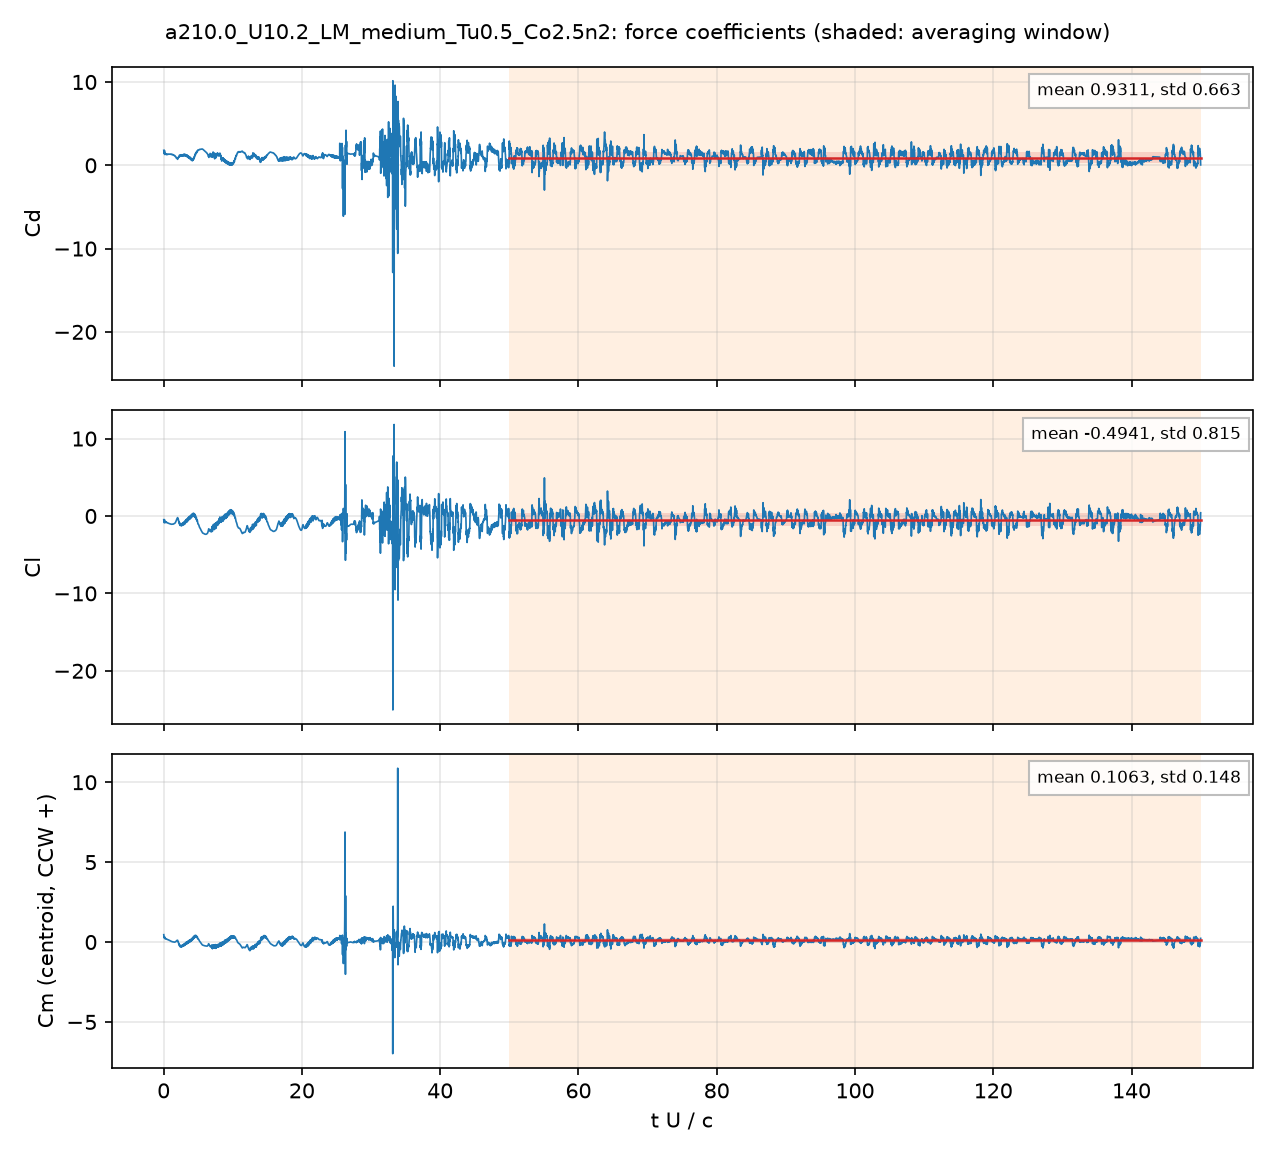

Values plotted in this chart, from the file beside it:
# a210.0_U10.2_LM_medium_Tu0.5_Co2.5n2: …, q = 0.5 U^2, A = c dz, c = 0.048 m; Cm about the centroid, CCW +
# averaging window t U/c = 50 .. 150; de…
t_s, t_U_over_c, Cd, Cl, Cm_z_ccw, Cd_pressure, Cd_viscous
9.4060476e-05, 0.01999, 1.798, -0.4693, 0.4609, 1.699, 0.09953
0.0002826, 0.06005, 1.657, -0.6488, 0.3671, 1.591, 0.06675
0.0003767, 0.08004, 1.389, -0.8657, 0.2574, 1.331, 0.05792
0.0005658, 0.1202, 1.774, -0.5178, 0.3182, 1.726, 0.0478
0.0006596, 0.1402, 1.553, -0.4951, 0.3275, 1.507, 0.04539
0.0008478, 0.1802, 1.288, -0.7971, 0.2245, 1.246, 0.04162
0.0009419, 0.2002, 1.428, -0.8665, 0.2076, 1.389, 0.0391
0.001128, 0.2396, 1.37, -0.7753, 0.2305, 1.334, 0.03594
0.001224, 0.2602, 1.343, -0.7474, 0.2289, 1.309, 0.03472
0.001412, 0.3, 1.346, -0.8082, 0.2105, 1.314, 0.03236
0.001506, 0.32, 1.356, -0.8307, 0.2033, 1.325, 0.03126
0.001695, 0.3601, 1.33, -0.7794, 0.2097, 1.3, 0.02944
0.00179, 0.3803, 1.311, -0.767, 0.2102, 1.282, 0.02861
0.001978, 0.4203, 1.276, -0.8306, 0.1897, 1.249, 0.02716
0.002071, 0.4402, 1.301, -0.8603, 0.1794, 1.275, 0.0264
0.002258, 0.4799, 1.35, -0.8758, 0.1713, 1.325, 0.025
0.002353, 0.5001, 1.324, -0.8714, 0.1706, 1.299, 0.02447
0.00254, 0.5398, 1.298, -0.8732, 0.1657, 1.275, 0.02352
0.002637, 0.5604, 1.318, -0.8793, 0.1617, 1.295, 0.02299
0.002824, 0.6, 1.317, -0.9093, 0.1483, 1.295, 0.02207
0.002918, 0.6202, 1.312, -0.9212, 0.1427, 1.291, 0.02165
0.003104, 0.6597, 1.324, -0.9155, 0.1406, 1.303, 0.02082
0.003199, 0.6798, 1.332, -0.9225, 0.138, 1.312, 0.02043
0.003387, 0.7198, 1.318, -0.9455, 0.127, 1.298, 0.01973
0.00348, 0.7396, 1.329, -0.955, 0.1215, 1.309, 0.01939
0.003669, 0.7796, 1.354, -0.9742, 0.1114, 1.335, 0.01874
0.003764, 0.7998, 1.336, -0.9829, 0.1061, 1.318, 0.01847
0.003952, 0.8397, 1.333, -0.9907, 0.09929, 1.315, 0.018
0.004046, 0.8597, 1.347, -0.9927, 0.09657, 1.329, 0.01776
0.004237, 0.9004, 1.338, -1.008, 0.08698, 1.321, 0.01733
0.004329, 0.9199, 1.327, -1.015, 0.08165, 1.31, 0.01716
0.004516, 0.9596, 1.347, -1.02, 0.07503, 1.33, 0.01685
0.00461, 0.9795, 1.345, -1.022, 0.07109, 1.329, 0.01671
0.004802, 1.02, 1.315, -1.043, 0.05814, 1.298, 0.01653
0.004892, 1.04, 1.316, -1.052, 0.05311, 1.299, 0.01649
0.00508, 1.079, 1.34, -1.062, 0.04564, 1.324, 0.01638
0.005178, 1.1, 1.336, -1.064, 0.0421, 1.32, 0.0163
0.005367, 1.14, 1.299, -1.069, 0.03515, 1.283, 0.01614
0.005459, 1.16, 1.303, -1.066, 0.03388, 1.287, 0.01612
0.005649, 1.2, 1.321, -1.056, 0.03099, 1.304, 0.01613
0.005742, 1.22, 1.308, -1.054, 0.02793, 1.292, 0.01615
0.005928, 1.26, 1.265, -1.062, 0.0186, 1.249, 0.01624
0.006021, 1.279, 1.267, -1.06, 0.01623, 1.251, 0.01634
0.006214, 1.321, 1.289, -1.05, 0.01301, 1.273, 0.0166
0.006308, 1.341, 1.281, -1.045, 0.01071, 1.265, 0.01672
0.006497, 1.381, 1.231, -1.051, 0.001842, 1.214, 0.01688
0.006585, 1.399, 1.226, -1.05, -0.0006883, 1.209, 0.01698
0.006775, 1.44, 1.239, -1.031, -0.001972, 1.222, 0.01727
0.00687, 1.46, 1.243, -1.02, -0.002205, 1.226, 0.01743
0.007062, 1.501, 1.198, -1.013, -0.007099, 1.18, 0.01764
0.007152, 1.52, 1.167, -1.011, -0.01015, 1.149, 0.01769
0.007345, 1.561, 1.154, -0.9857, -0.009381, 1.136, 0.01795
0.007434, 1.58, 1.164, -0.9676, -0.006902, 1.146, 0.01811
0.007622, 1.62, 1.156, -0.9319, -0.002515, 1.138, 0.01843
0.00772, 1.64, 1.12, -0.9181, -0.002124, 1.101, 0.01852
0.007909, 1.681, 1.052, -0.8864, 0.0006968, 1.033, 0.01862
0.008001, 1.7, 1.038, -0.8571, 0.006088, 1.019, 0.01874
0.008191, 1.741, 1.04, -0.7808, 0.02319, 1.021, 0.01908
... 4,942 more rows
